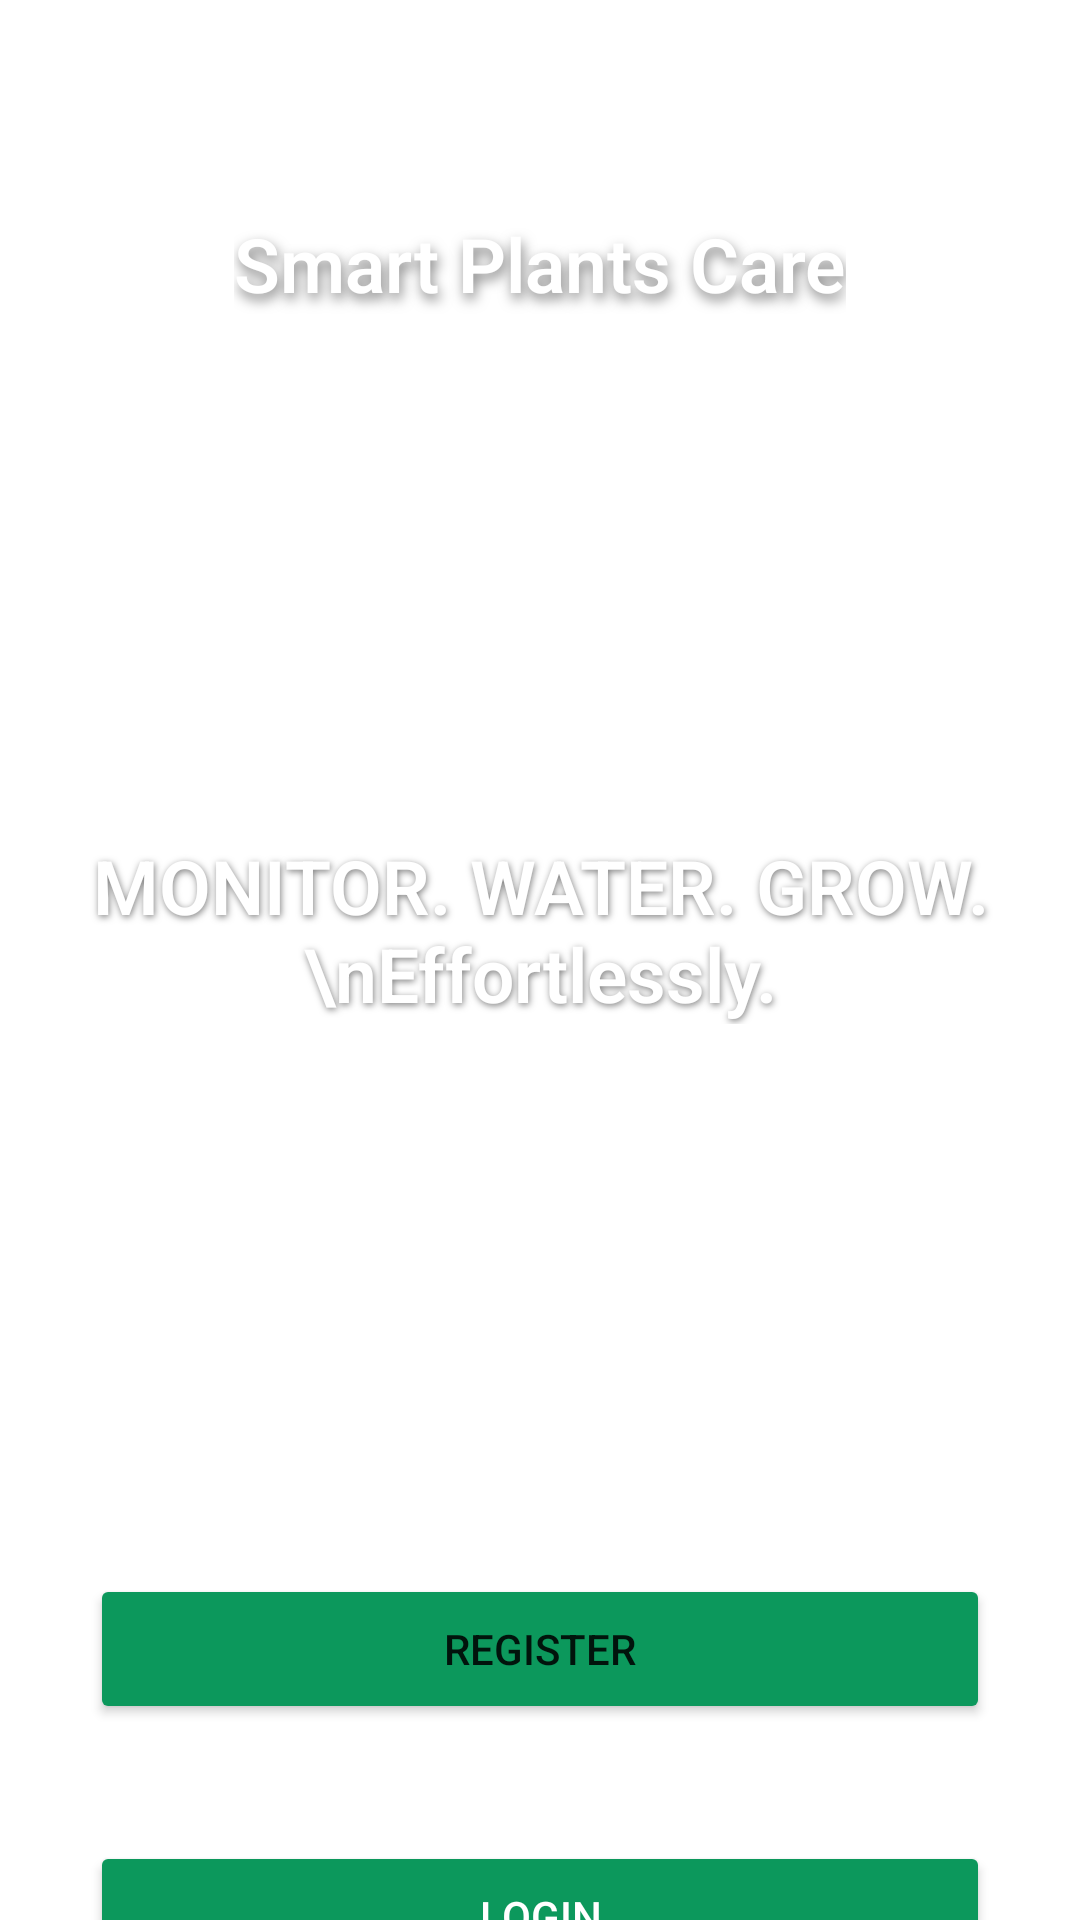

Write the Android layout XML for this screen, with the resource values it uses.
<!-- AndroidManifest.xml: application theme Theme.SmartPlantCare -->
<!-- res/layout/activity_main.xml -->
<?xml version="1.0" encoding="utf-8"?>
<androidx.constraintlayout.widget.ConstraintLayout xmlns:android="http://schemas.android.com/apk/res/android"
    xmlns:app="http://schemas.android.com/apk/res-auto"
    xmlns:tools="http://schemas.android.com/tools"
    android:id="@+id/main"
    android:layout_width="match_parent"
    android:layout_height="match_parent"
    tools:context=".MainActivity"
    android:background="@drawable/background">

    <TextView
        android:id="@+id/textView"
        android:layout_width="wrap_content"
        android:layout_height="wrap_content"
        android:fontFamily="sans-serif-light"
        android:layout_marginTop="71dp"
        android:layout_marginBottom="420dp"
        android:shadowColor="#80000000"
        android:shadowDx="2"
        android:shadowDy="6"
        android:shadowRadius="10"
        android:text="Smart Plants Care"
        android:textColor="@color/white"
        android:textSize="25sp"
        android:textStyle="bold"
        app:layout_constraintBottom_toTopOf="@+id/registerButton"
        app:layout_constraintEnd_toEndOf="parent"
        app:layout_constraintHorizontal_bias="0.5"
        app:layout_constraintStart_toStartOf="parent"
        app:layout_constraintTop_toTopOf="parent" />


    <TextView
        android:id="@+id/sloganText"
        android:layout_width="wrap_content"
        android:layout_height="wrap_content"
        android:fontFamily="sans-serif-light"
        android:gravity="center"
        android:shadowColor="#80000000"
        android:shadowDx="1"
        android:shadowDy="2"
        android:shadowRadius="6"
        android:text="MONITOR. WATER. GROW.\nEffortlessly."
        android:textColor="@android:color/white"
        android:textSize="25sp"
        android:textStyle="bold"
        app:layout_constraintBottom_toTopOf="@id/registerButton"
        app:layout_constraintEnd_toEndOf="parent"
        app:layout_constraintStart_toStartOf="parent"
        app:layout_constraintTop_toBottomOf="@id/textView"
        app:layout_constraintVertical_bias="0.515" />

    <Button
        android:id="@+id/registerButton"
        android:layout_width="300dp"
        android:layout_height="50dp"
        android:layout_marginTop="10dp"
        android:layout_marginBottom="38dp"
        android:backgroundTint="@color/green"
        android:text="Register"
        app:cornerRadius="8dp"
        app:layout_constraintBottom_toTopOf="@+id/loginButton"
        app:layout_constraintEnd_toEndOf="parent"
        app:layout_constraintHorizontal_bias="0.5"
        app:layout_constraintStart_toStartOf="parent"
        app:layout_constraintTop_toBottomOf="@+id/sloganText" />

    <Button
        android:id="@+id/loginButton"
        android:layout_width="300dp"
        android:layout_height="50dp"
        android:layout_marginTop="39dp"
        android:backgroundTint="@color/green"
        android:text="Login"
        app:cornerRadius="8dp"
        android:textColor="@color/white"
        app:layout_constraintEnd_toEndOf="parent"
        app:layout_constraintHorizontal_bias="0.5"
        app:layout_constraintStart_toStartOf="parent"
        app:layout_constraintTop_toBottomOf="@+id/registerButton" />
</androidx.constraintlayout.widget.ConstraintLayout>
<!-- resources referenced by this layout -->
<resources>
  <color name="green">#0C985C</color>
  <color name="white">#FFFFFFFF</color>
  <style name="Theme.SmartPlantCare" parent="Base.Theme.SmartPlantCare" />
  <style name="Base.Theme.SmartPlantCare" parent="Theme.MaterialComponents.DayNight.DarkActionBar">
          
           <item name="colorPrimary">@color/green</item>
      </style>
</resources>
